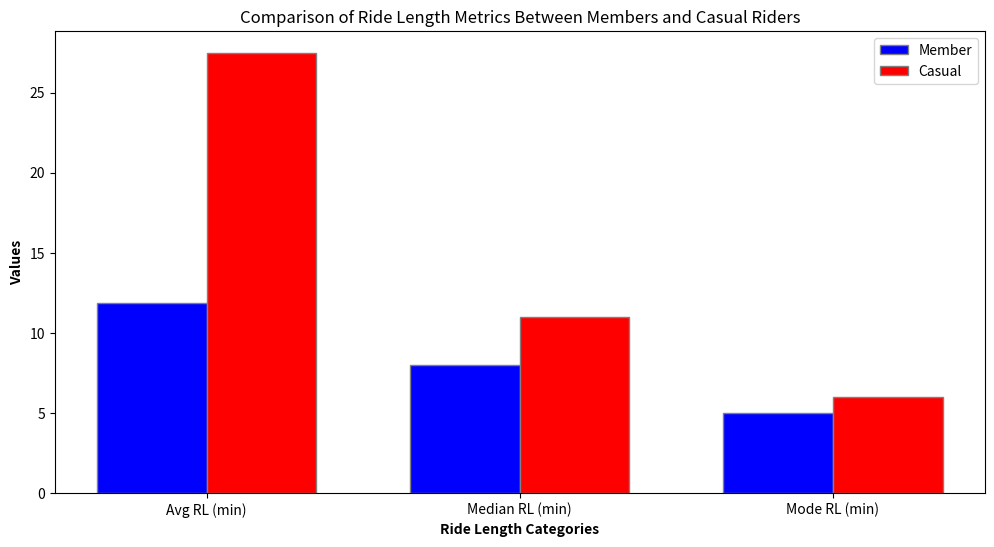

Write Python code to recreate this figure.
import matplotlib.pyplot as plt
import numpy as np

# Member values (convert meters to kilometers for ride length)
member_values = [
    #1979.2116869764554 / 1000,  # Average Ride Length in km
    11.890369972818398,         # Average Ride Length in minutes
    8,                          # Median Ride Length in minutes
    5                           # Mode Ride Length in minutes
]

# Casual values
casual_values = [
    #2005.1486392568002 / 1000,  # Average Ride Length in km
    27.468923783541403,         # Average Ride Length in minutes
    11,                         # Median Ride Length in minutes
    6                           # Mode Ride Length in minutes
]

# Categories
categories = ['Avg RL (min)', 'Median RL (min)', 'Mode RL (min)']


# Set the figure size for the plot
plt.figure(figsize=(12, 6))  # Width, Height in inches

# X axis locations for the groups
barWidth = 0.35
r1 = np.arange(len(categories))
r2 = [x + barWidth for x in r1]

# Create the bar chart
plt.bar(r1, member_values, color='b', width=barWidth, edgecolor='grey', label='Member')
plt.bar(r2, casual_values, color='r', width=barWidth, edgecolor='grey', label='Casual')

# Add labels
plt.xlabel('Ride Length Categories', fontweight='bold')

# Adjust the position of the x-ticks to be in the middle of the two bars
plt.xticks([r + barWidth / 2 for r in range(len(categories))], categories)

plt.ylabel('Values', fontweight='bold')
plt.title('Comparison of Ride Length Metrics Between Members and Casual Riders')

# Create legend & Show graphic
plt.legend()
plt.show()